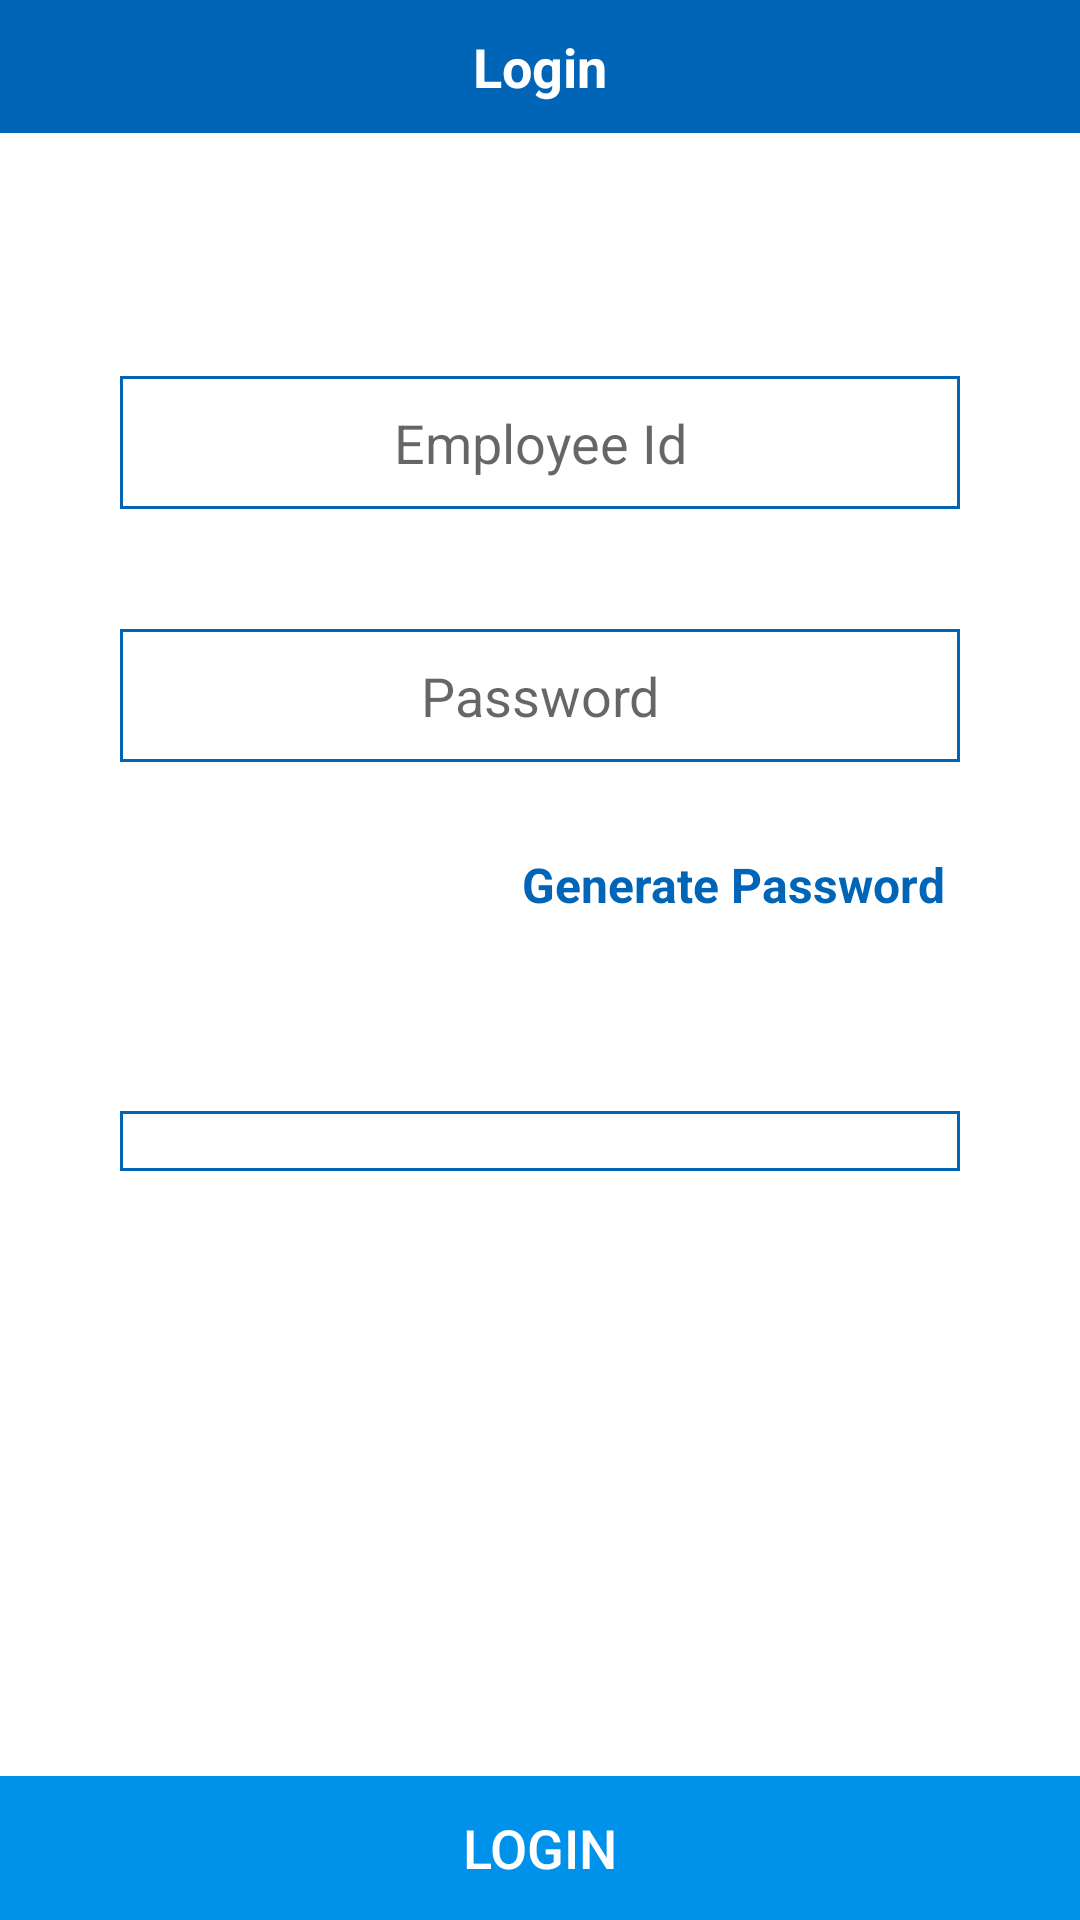

Reconstruct the res/layout file that produces this screen, plus the resources it refers to.
<!-- AndroidManifest.xml: application theme AppTheme -->
<!-- res/layout/activity_login.xml -->
<?xml version="1.0" encoding="utf-8"?>
<RelativeLayout xmlns:android="http://schemas.android.com/apk/res/android"
    android:id="@+id/rl_root"
    android:layout_width="match_parent"
    android:layout_height="match_parent">

    <TextView
        android:layout_width="match_parent"
        android:layout_height="wrap_content"
        android:background="@color/colorPrimaryDark"
        android:gravity="center"
        android:padding="10dp"
        android:text="Login"
        android:textColor="@color/white"
        android:textSize="18sp"
        android:textStyle="bold" />

    <LinearLayout
        android:layout_width="match_parent"
        android:layout_height="match_parent"
        android:layout_above="@+id/rl_bottom"
        android:layout_marginLeft="20dp"
        android:layout_marginRight="20dp"
        android:orientation="vertical">

        <TextView
            android:layout_width="match_parent"
            android:layout_height="wrap_content"
            android:layout_marginTop="20dp"
            android:gravity="center"
            android:padding="20dp"
            android:text="@string/login_text"
            android:textColor="@color/white"
            android:textSize="18sp" />

        <EditText
            android:id="@+id/edt_emp_id"
            android:layout_width="match_parent"
            android:layout_height="wrap_content"
            android:layout_margin="20dp"
            android:background="@drawable/edit_bg_rounded"
            android:gravity="center"
            android:hint="@string/hint_emp_id"
            android:inputType="text"
            android:padding="10dp"
            android:textColor="@color/black"
            android:textSize="18sp" />

        <EditText
            android:id="@+id/edt_password"
            android:layout_width="match_parent"
            android:layout_height="wrap_content"
            android:layout_margin="20dp"
            android:background="@drawable/edit_bg_rounded"
            android:gravity="center"
            android:hint="@string/hint_password"
            android:inputType="textPassword"
            android:padding="10dp"
            android:textColor="@color/black"
            android:textSize="18sp" />

        <TextView
            android:id="@+id/txt_generate_password"
            android:layout_width="wrap_content"
            android:layout_height="wrap_content"
            android:layout_gravity="right"
            android:layout_marginRight="15dp"
            android:background="?selectableItemBackground"
            android:padding="10dp"
            android:text="Generate Password"
            android:textColor="@color/colorPrimaryDark"
            android:textSize="16sp"
            android:textStyle="bold" />

        <TextView

            android:layout_width="match_parent"
            android:layout_height="wrap_content"
            android:layout_marginBottom="-10dp"
            android:layout_marginTop="20dp"
            android:gravity="center"
            android:text="@string/designation"
            android:textColor="@color/white"
            android:textSize="18sp" />

        <Spinner
            android:id="@+id/spinner_designation"
            android:layout_width="match_parent"
            android:layout_height="wrap_content"
            android:layout_margin="20dp"
            android:background="@drawable/edit_bg_rounded"
            android:gravity="center"
            android:padding="10dp"
            android:textAlignment="center"></Spinner>
    </LinearLayout>

    <RelativeLayout
        android:id="@+id/rl_bottom"
        android:layout_width="match_parent"
        android:layout_height="wrap_content"
        android:layout_alignParentBottom="true"
        android:background="@color/colorPrimary">

        <Button
            android:id="@+id/btn_login"
            android:layout_width="match_parent"
            android:layout_height="wrap_content"
            android:background="?selectableItemBackground"
            android:text="@string/login"
            android:textColor="@color/white_new"
            android:textSize="18sp" />
    </RelativeLayout>
</RelativeLayout>
<!-- resources referenced by this layout -->
<resources>
  <color name="black">#000000</color>
  <color name="colorPrimary">#0091ea</color>
  <color name="colorPrimaryDark">#0064b7</color>
  <color name="white">#FFFFFF</color>
  <color name="white_new">#FFFFFF</color>
  <!-- drawable edit_bg_rounded (drawable) -->
  <?xml version="1.0" encoding="utf-8"?>
  <shape xmlns:android="http://schemas.android.com/apk/res/android">
      <solid android:color="@color/white" />
      <stroke
          android:width="1dip"
          android:color="@color/colorPrimaryDark" />
      <corners android:radius="0dip" />
  
  </shape>
  <string name="designation">Designation</string>
  <string name="hint_emp_id">Employee Id</string>
  <string name="hint_password">Password</string>
  <string name="login">Login</string>
  <string name="login_text">Enter Your Employee Id and Password to proceed</string>
  <style name="AppTheme" parent="Theme.AppCompat.Light.DarkActionBar">
          
          <item name="colorPrimary">@color/colorPrimary</item>
          <item name="colorPrimaryDark">@color/colorPrimaryDark</item>
          <item name="colorAccent">@color/colorAccent</item>
          <item name="windowNoTitle">true</item>
          <item name="android:windowBackground">@color/white</item>
          <item name="android:windowFullscreen">false</item>
          <item name="windowActionBar">false</item>
      </style>
  <color name="colorAccent">#64c1ff</color>
</resources>
